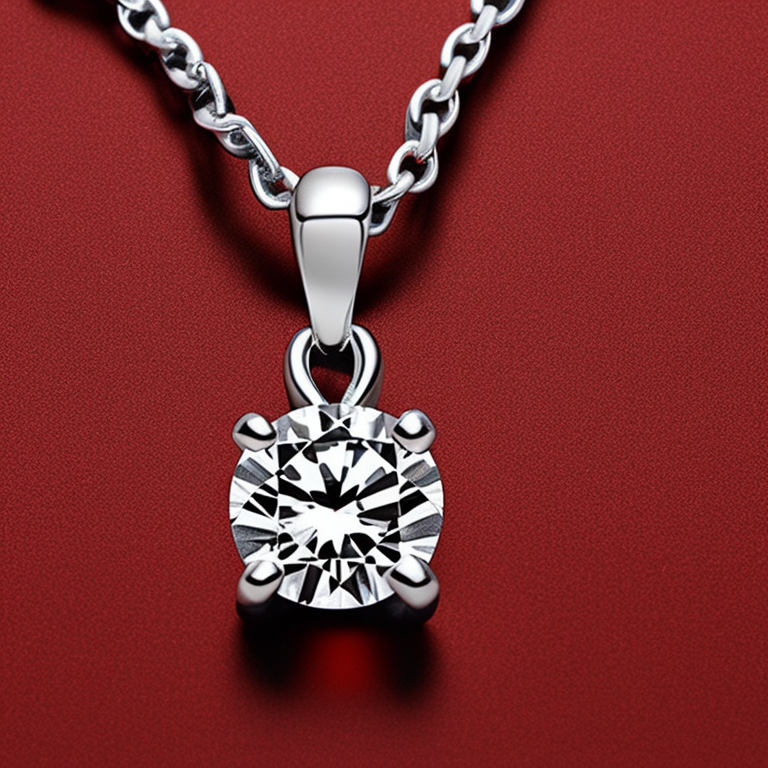
Generation parameters embedded in this image by AUTOMATIC1111 Stable Diffusion web UI or a fork of it (Forge, ...) (PNG 'parameters' text chunk):
Photo of a solitaire 4 prong diamond, cable chain necklace on red background, stillife photography, jewelry photography
Negative prompt: blur
Steps: 50, Sampler: Euler a, CFG scale: 9.5, Seed: 2961049775, Size: 768x768, Model hash: 4bdfc29c